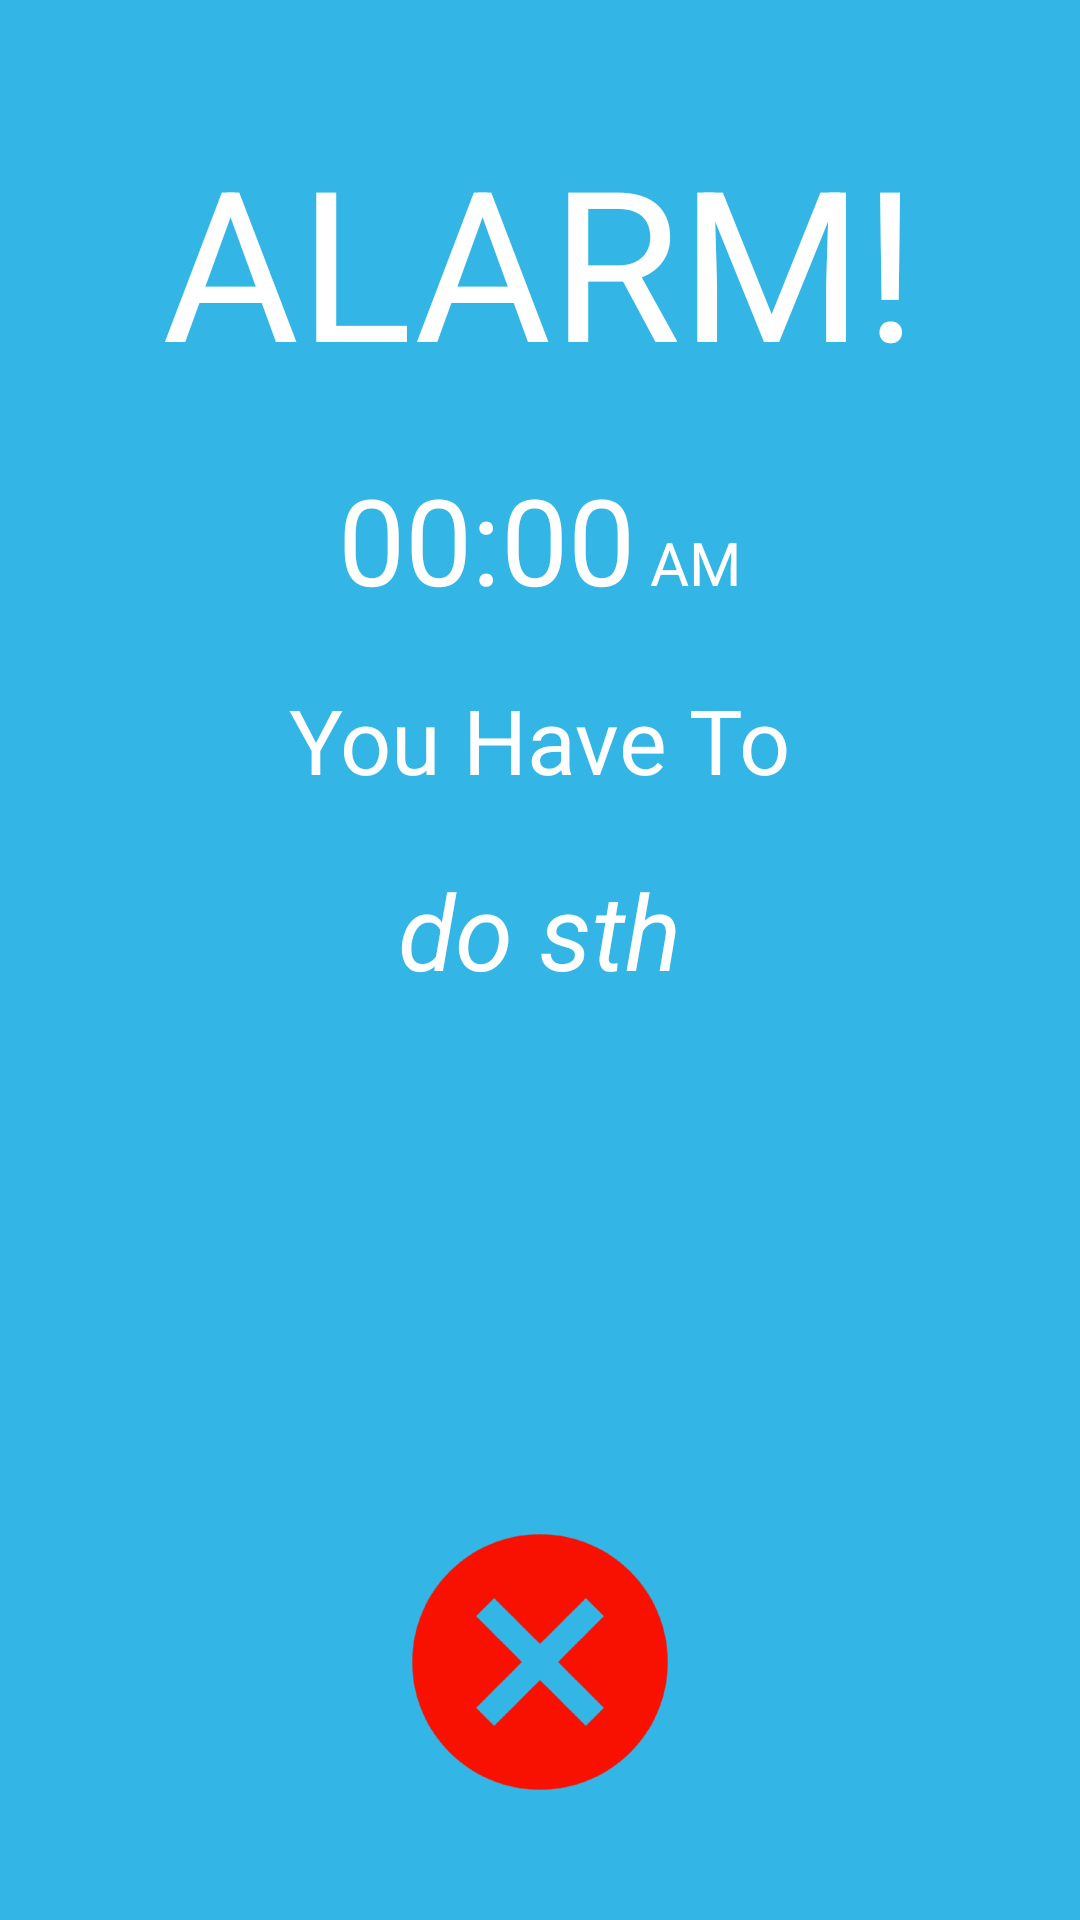

This screen was rendered from an Android layout file. Write that file and the resources it references.
<!-- AndroidManifest.xml: application theme AppTheme -->
<!-- res/layout/alarm_activity_alarm_screen.xml -->
<LinearLayout xmlns:android="http://schemas.android.com/apk/res/android"
    xmlns:tools="http://schemas.android.com/tools"
    android:layout_width="match_parent"
    android:layout_height="match_parent"
    android:orientation="vertical"
    android:gravity="center_horizontal"
    android:paddingTop="40dp"
    android:background="@android:color/holo_blue_light"
    tools:context="com.practice.osho.healthalarm.AlarmScreen">

    <TextView
        android:layout_width="wrap_content"
        android:layout_height="wrap_content"
        android:textColor="#ffffff"
        android:textSize="70sp"
        android:text="ALARM!"/>
    <LinearLayout
        android:layout_width="wrap_content"
        android:layout_height="wrap_content"
        android:layout_margin="20dp">
        <TextView
            android:id="@+id/alarm_screen_time"
            android:layout_width="wrap_content"
            android:layout_height="wrap_content"
            android:textColor="#ffffff"
            android:textSize="40sp"
            android:text="00:00"/>
        <TextView
            android:id="@+id/alarm_screen_am_pm"
            android:layout_width="wrap_content"
            android:layout_height="wrap_content"
            android:textColor="#ffffff"
            android:layout_marginLeft="5dp"
            android:textSize="20sp"
            android:text="AM"/>
    </LinearLayout>

    <TextView
        android:layout_width="wrap_content"
        android:layout_height="wrap_content"
        android:textColor="#ffffff"
        android:textSize="30sp"
        android:text="You Have To"/>
    <TextView
        android:id="@+id/alarm_screen_name"
        android:layout_width="wrap_content"
        android:layout_height="wrap_content"
        android:textColor="#ffffff"
        android:layout_marginTop="20dp"
        android:textStyle="italic"
        android:textSize="35sp"
        android:text="do sth"/>
    <View
        android:layout_width="match_parent"
        android:layout_height="0dp"
        android:layout_weight="1"/>
    <ImageButton
        android:id="@+id/alarm_screen_button"
        android:layout_width="wrap_content"
        android:layout_height="wrap_content"
        android:layout_marginBottom="40dp"
        android:textSize="40sp"

        android:textColor="#ffffff"
        android:background="@drawable/ic_cancel_alarm"/>

</LinearLayout>
<!-- resources referenced by this layout -->
<resources>
  <!-- drawable ic_cancel_alarm: png bitmap (drawable-hdpi, 4094 bytes) -->
  <style name="AppTheme" parent="Theme.AppCompat.Light.DarkActionBar">
          
          <item name="colorPrimary">@color/primary</item>
          <item name="colorPrimaryDark">@color/primary_dark</item>
          <item name="colorAccent">@color/accent</item>
      </style>
  <color name="primary">#3F51B5</color>
  <color name="primary_dark">#1A237E</color>
  <color name="accent">#C5CAE9</color>
</resources>
